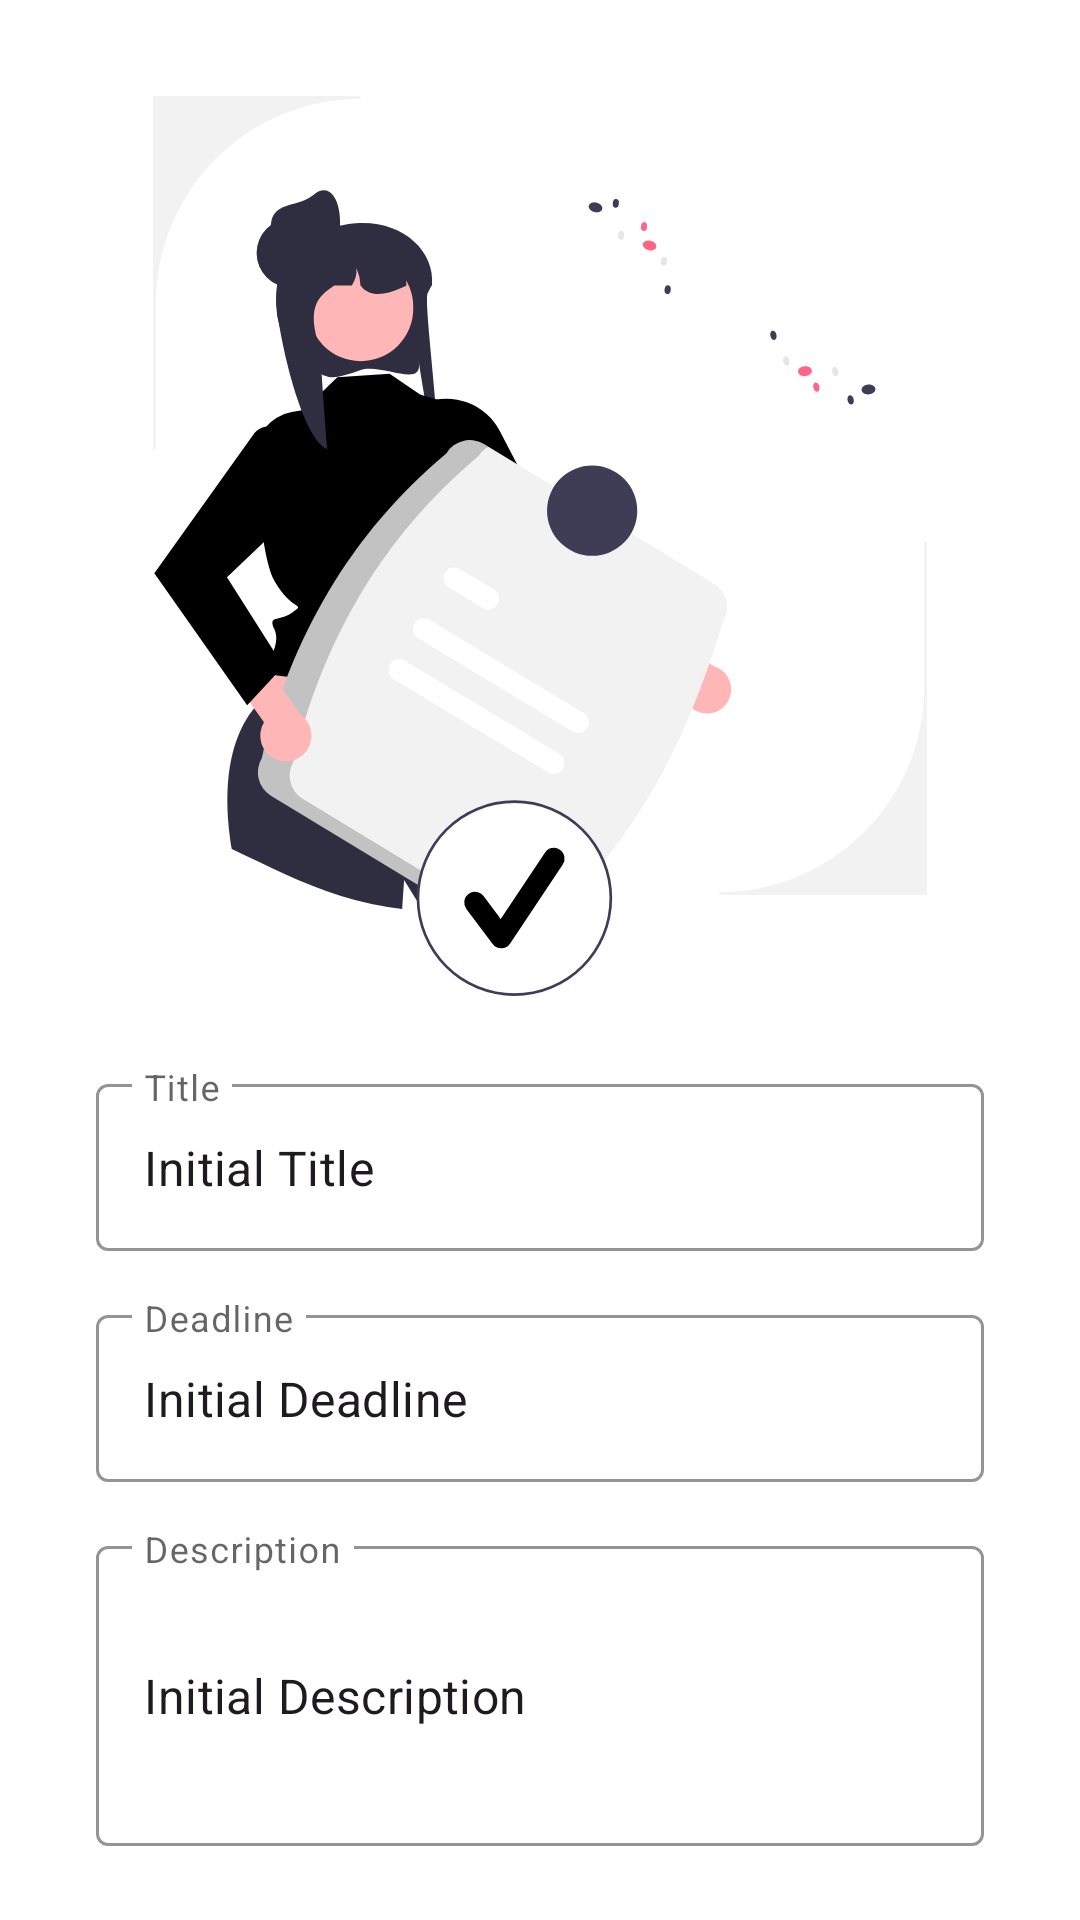

Write the Android layout XML for this screen, with the resource values it uses.
<!-- AndroidManifest.xml: application theme Theme.MyApplication -->
<!-- res/layout/activity_update_task.xml -->
<?xml version="1.0" encoding="utf-8"?>
<LinearLayout xmlns:android="http://schemas.android.com/apk/res/android"
    xmlns:app="http://schemas.android.com/apk/res-auto"
    xmlns:tools="http://schemas.android.com/tools"
    android:layout_width="match_parent"
    android:layout_height="match_parent"
    android:orientation="vertical"
    android:padding="16dp"
    tools:context=".updateTask"
    tools:ignore="MissingDefaultResource">

    <ImageView
        android:id="@+id/ImageView1"
        android:layout_width="wrap_content"
        android:layout_height="300dp"
        android:src="@drawable/study"
        android:layout_gravity="center"
        android:layout_marginTop="16dp" />

    <com.google.android.material.textfield.TextInputLayout
        android:layout_width="match_parent"
        android:layout_height="wrap_content"
        android:layout_marginTop="24dp"
        android:layout_marginLeft="16dp"
        android:layout_marginRight="16dp">

        <com.google.android.material.textfield.TextInputEditText
            android:id="@+id/titleUpdate"
            android:layout_width="match_parent"
            android:layout_height="wrap_content"
            android:hint="Title"
            android:text="Initial Title" />
    </com.google.android.material.textfield.TextInputLayout>

    <com.google.android.material.textfield.TextInputLayout
        android:layout_width="match_parent"
        android:layout_height="wrap_content"
        android:layout_marginTop="16dp"
        android:layout_marginLeft="16dp"
        android:layout_marginRight="16dp">

        <com.google.android.material.textfield.TextInputEditText
            android:id="@+id/deadlineUpdate"
            android:layout_width="match_parent"
            android:layout_height="wrap_content"
            android:hint="Deadline"
            android:text="Initial Deadline" />
    </com.google.android.material.textfield.TextInputLayout>

    <com.google.android.material.textfield.TextInputLayout
        android:layout_width="match_parent"
        android:layout_height="wrap_content"
        android:layout_marginTop="16dp"
        android:layout_marginLeft="16dp"
        android:layout_marginRight="16dp">

        <com.google.android.material.textfield.TextInputEditText
            android:id="@+id/descriptionUpdate"
            android:layout_width="match_parent"
            android:layout_height="wrap_content"
            android:hint="Description"
            android:text="Initial Description"
            android:inputType="textMultiLine"
            android:minHeight="100dp" />
    </com.google.android.material.textfield.TextInputLayout>

    <com.google.android.material.button.MaterialButton
        android:id="@+id/selectImage1"
        android:layout_width="match_parent"
        android:layout_height="wrap_content"
        android:text="Select The Image"
        android:layout_marginTop="24dp"
        android:layout_marginLeft="16dp"
        android:layout_marginRight="16dp" />

    <com.google.android.material.button.MaterialButton
        android:id="@+id/Update"
        android:layout_width="match_parent"
        android:layout_height="wrap_content"
        android:text="Update"
        android:layout_marginTop="16dp"
        android:layout_marginLeft="16dp"
        android:layout_marginRight="16dp" />

</LinearLayout>
<!-- resources referenced by this layout -->
<resources>
  <!-- drawable study: vector/xml drawable (drawable, 8638 chars, omitted) -->
  <style name="Theme.MyApplication" parent="Base.Theme.MyApplication" />
  <style name="Base.Theme.MyApplication" parent="Theme.Material3.DayNight.NoActionBar">
          
          
          <item name="colorPrimary">@color/black</item>
          <item name="colorPrimaryVariant">@color/white</item>
          <item name="colorOnPrimary">@color/white</item>
  
          
          <item name="colorSecondary">@color/black</item>
          <item name="colorSecondaryVariant">@color/black</item>
          <item name="colorOnSecondary">@color/black</item>
  
          
          <item name="android:windowBackground">@color/white</item>
          <item name="colorOnBackground">@color/black</item>
  
          
          <item name="colorSurface">@color/white</item>
          <item name="colorOnSurface">@color/black</item>
  
          
          <item name="colorError">@color/design_default_color_error</item>
          <item name="colorOnError">@color/white</item>
  
          
          <item name="android:statusBarColor" tools:targetApi="l">?attr/colorPrimaryVariant</item>
  
          
          <item name="textAppearanceHeadline1">@style/TextAppearance.MyApplication.Headline1</item>
          <item name="textAppearanceHeadline2">@style/TextAppearance.MyApplication.Headline2</item>
          <item name="textAppearanceBody1">@style/TextAppearance.MyApplication.Body1</item>
  
          
          <item name="buttonStyle">@style/Widget.MyApplication.Button</item>
  
          
          <item name="textInputStyle">@style/Widget.MyApplication.TextInput</item>
      </style>
  <color name="black">#FF000000</color>
  <color name="white">#FFFFFFFF</color>
  <style name="TextAppearance.MyApplication.Headline1" parent="TextAppearance.MaterialComponents.Headline1">
          <item name="android:textColor">@color/black</item>
          <item name="android:textSize">32sp</item>
      </style>
  <style name="TextAppearance.MyApplication.Headline2" parent="TextAppearance.MaterialComponents.Headline2">
          <item name="android:textColor">@color/black</item>
          <item name="android:fontFamily" />
          <item name="android:textSize">24sp</item>
      </style>
  <style name="TextAppearance.MyApplication.Body1" parent="TextAppearance.MaterialComponents.Body1">
          <item name="android:textColor">@color/black</item>
          <item name="android:fontFamily">@font/blackjack</item>
          <item name="android:textSize">16sp</item>
      </style>
  <style name="Widget.MyApplication.Button" parent="Widget.MaterialComponents.Button">
          <item name="android:backgroundTint">@color/black</item>
          <item name="android:textColor">@color/white</item>
      </style>
  <style name="Widget.MyApplication.TextInput" parent="Widget.MaterialComponents.TextInputLayout.OutlinedBox">
          <item name="boxStrokeColor">@color/black</item>
          <item name="hintTextColor">@color/black</item>
          <item name="android:textColor">@color/black</item>
      </style>
</resources>
